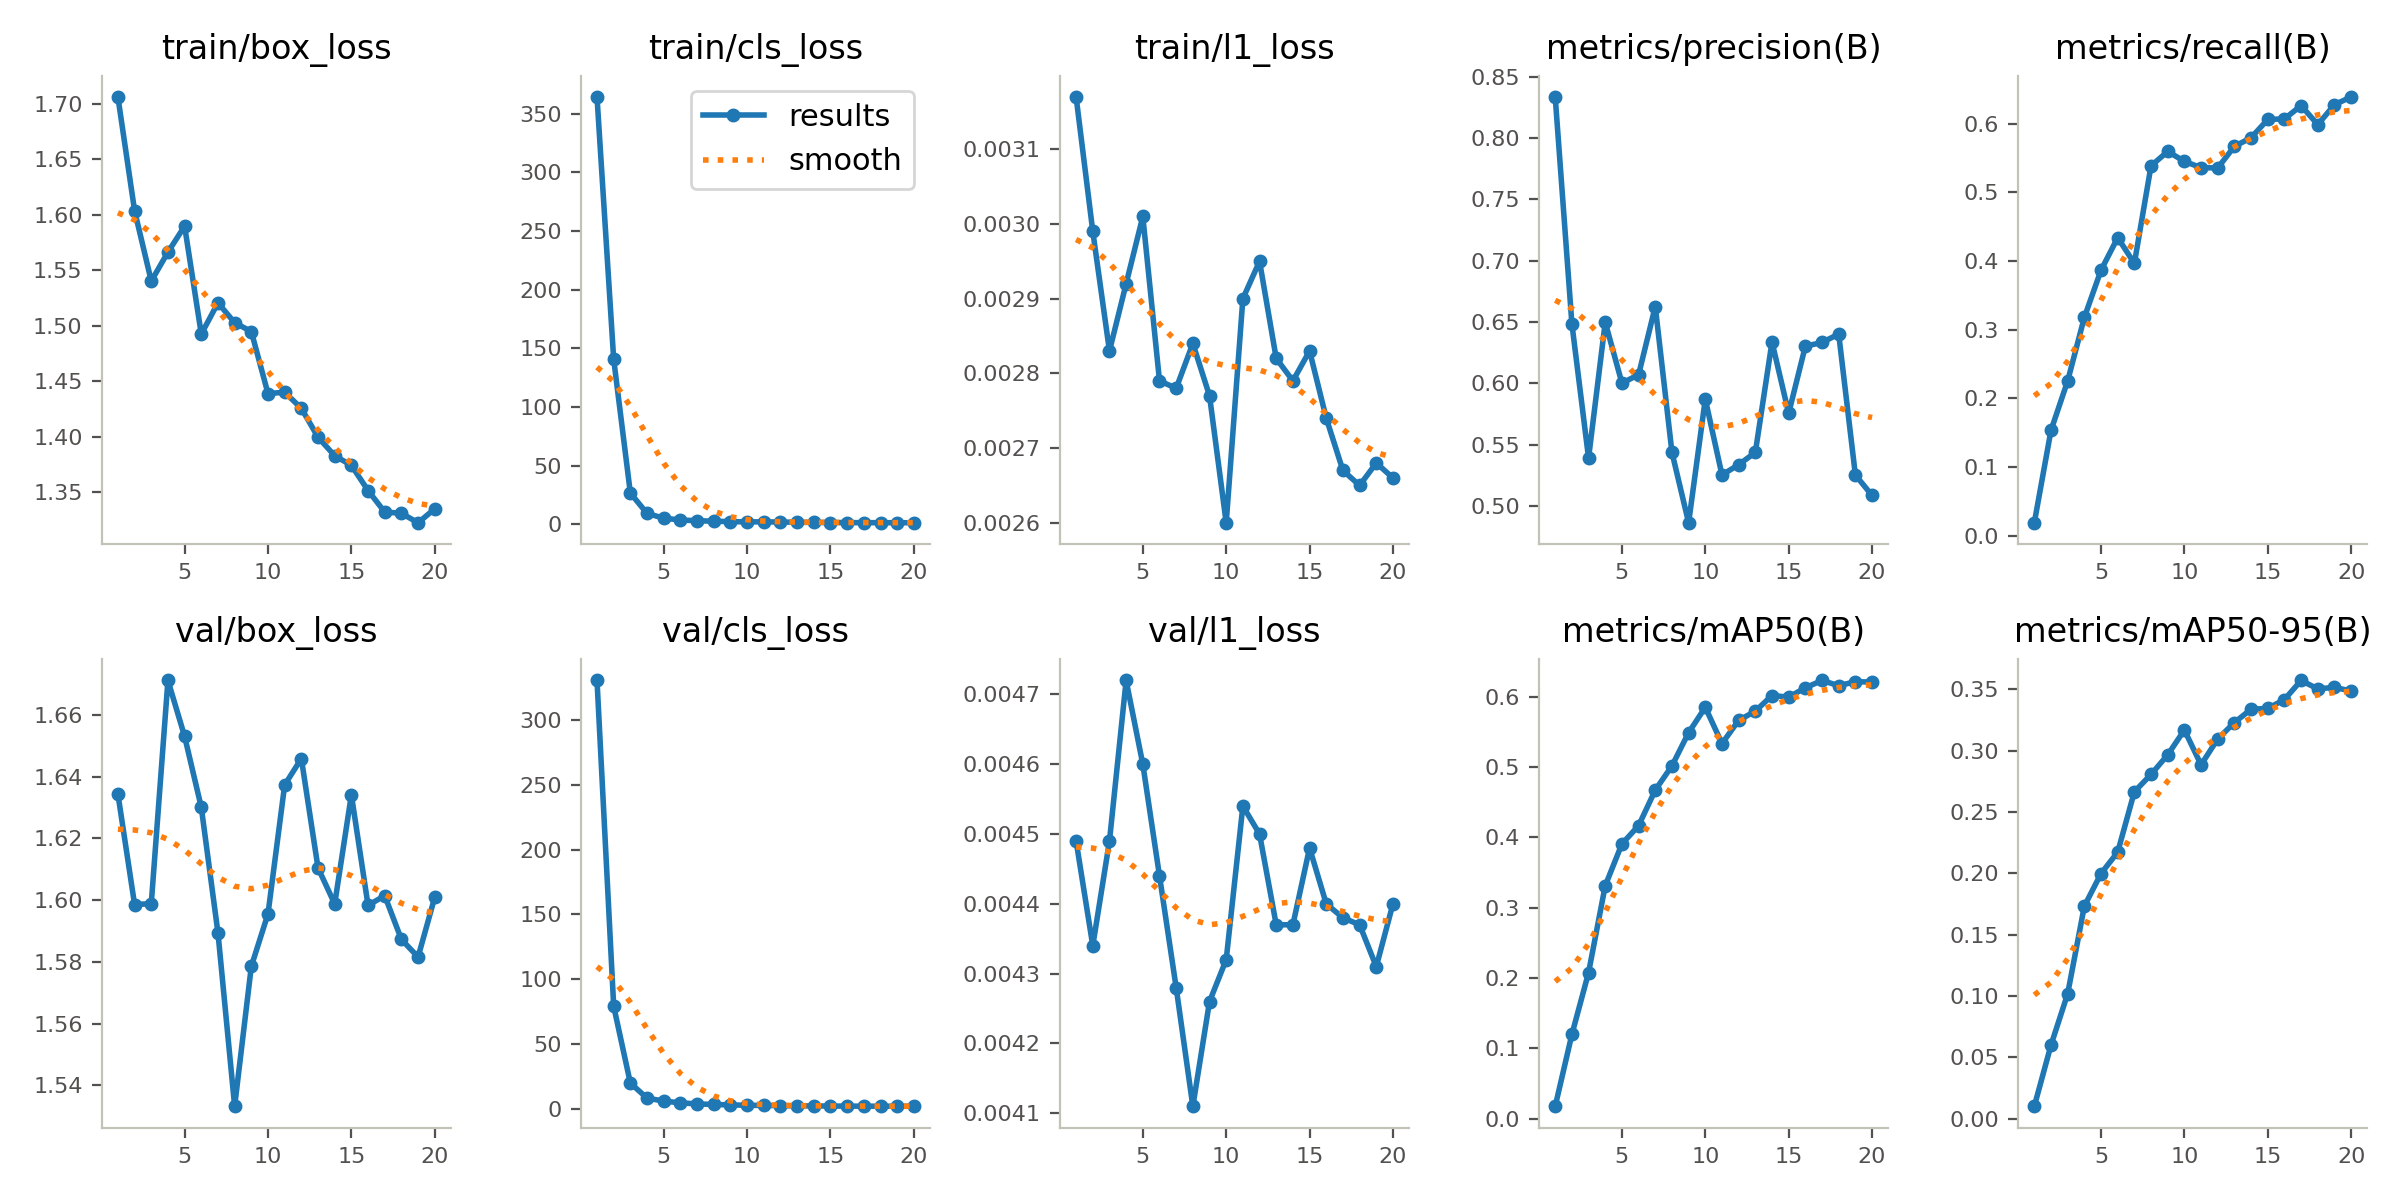

Data behind this chart, as committed beside it:
epoch, time, train/box_loss, train/cls_loss, train/l1_loss, metrics/precision(B), metrics/recall(B), metrics/mAP50(B), metrics/mAP50-95(B), val/box_loss, val/cls_loss, val/l1_loss, lr/pg0, lr/pg1, lr/pg2
1, 78.85, 1.706, 364.3, 0.00317, 0.8335, 0.01915, 0.01753, 0.01025, 1.634, 330.7, 0.00449, 0.0001063, 0.0001063, 0.0001063
2, 146.7, 1.604, 140.8, 0.00299, 0.6486, 0.1536, 0.1197, 0.06008, 1.599, 79.17, 0.00434, 0.0002034, 0.0002034, 0.0002034
3, 218.2, 1.54, 26.77, 0.00283, 0.5391, 0.2255, 0.2076, 0.1019, 1.599, 19.78, 0.00449, 0.0002898, 0.0002898, 0.0002898
4, 287.7, 1.566, 9.438, 0.00292, 0.6498, 0.3179, 0.3312, 0.1733, 1.671, 8.221, 0.00472, 0.000275, 0.000275, 0.000275
5, 358.7, 1.59, 5.343, 0.00301, 0.6002, 0.3867, 0.3906, 0.1999, 1.653, 5.914, 0.0046, 0.000259, 0.000259, 0.000259
6, 428.4, 1.492, 3.831, 0.00279, 0.607, 0.4339, 0.4166, 0.2174, 1.63, 4.555, 0.00444, 0.0002431, 0.0002431, 0.0002431
7, 498.1, 1.521, 3.202, 0.00278, 0.6626, 0.3966, 0.4672, 0.2666, 1.589, 3.755, 0.00428, 0.0002271, 0.0002271, 0.0002271
8, 566.9, 1.503, 2.776, 0.00284, 0.5437, 0.5385, 0.5016, 0.2807, 1.533, 3.282, 0.00411, 0.0002111, 0.0002111, 0.0002111
9, 636.1, 1.495, 2.439, 0.00277, 0.4863, 0.5594, 0.5489, 0.2967, 1.579, 2.968, 0.00426, 0.0001951, 0.0001951, 0.0001951
10, 705.7, 1.439, 2.202, 0.0026, 0.5871, 0.545, 0.5849, 0.3169, 1.596, 2.688, 0.00432, 0.0001791, 0.0001791, 0.0001791
11, 778.5, 1.44, 2.261, 0.0029, 0.5253, 0.5358, 0.5333, 0.2885, 1.637, 2.533, 0.00454, 0.0001631, 0.0001631, 0.0001631
12, 843.9, 1.426, 2.065, 0.00295, 0.5337, 0.5355, 0.5662, 0.3097, 1.646, 2.383, 0.0045, 0.0001471, 0.0001471, 0.0001471
13, 910.5, 1.399, 1.87, 0.00282, 0.5436, 0.5668, 0.5795, 0.323, 1.61, 2.255, 0.00437, 0.0001311, 0.0001311, 0.0001311
14, 975.5, 1.383, 1.746, 0.00279, 0.6337, 0.5794, 0.6017, 0.3339, 1.599, 2.147, 0.00437, 0.0001151, 0.0001151, 0.0001151
15, 1041, 1.374, 1.675, 0.00283, 0.5756, 0.6059, 0.5993, 0.3344, 1.634, 2.098, 0.00448, 9.9161e-05, 9.9161e-05, 9.9161e-05
16, 1108, 1.351, 1.597, 0.00274, 0.6303, 0.6069, 0.6127, 0.3417, 1.598, 2.016, 0.0044, 8.31725e-05, 8.31725e-05, 8.31725e-05
17, 1174, 1.332, 1.54, 0.00267, 0.6333, 0.6261, 0.6231, 0.3573, 1.601, 1.978, 0.00438, 6.7184e-05, 6.7184e-05, 6.7184e-05
18, 1241, 1.331, 1.501, 0.00265, 0.6402, 0.5984, 0.6156, 0.3504, 1.587, 1.955, 0.00437, 5.11955e-05, 5.11955e-05, 5.11955e-05
19, 1308, 1.322, 1.481, 0.00268, 0.5253, 0.6275, 0.6213, 0.3517, 1.582, 1.933, 0.00431, 3.5207e-05, 3.5207e-05, 3.5207e-05
20, 1377, 1.335, 1.456, 0.00266, 0.5085, 0.6387, 0.6208, 0.3485, 1.601, 1.913, 0.0044, 1.92185e-05, 1.92185e-05, 1.92185e-05
